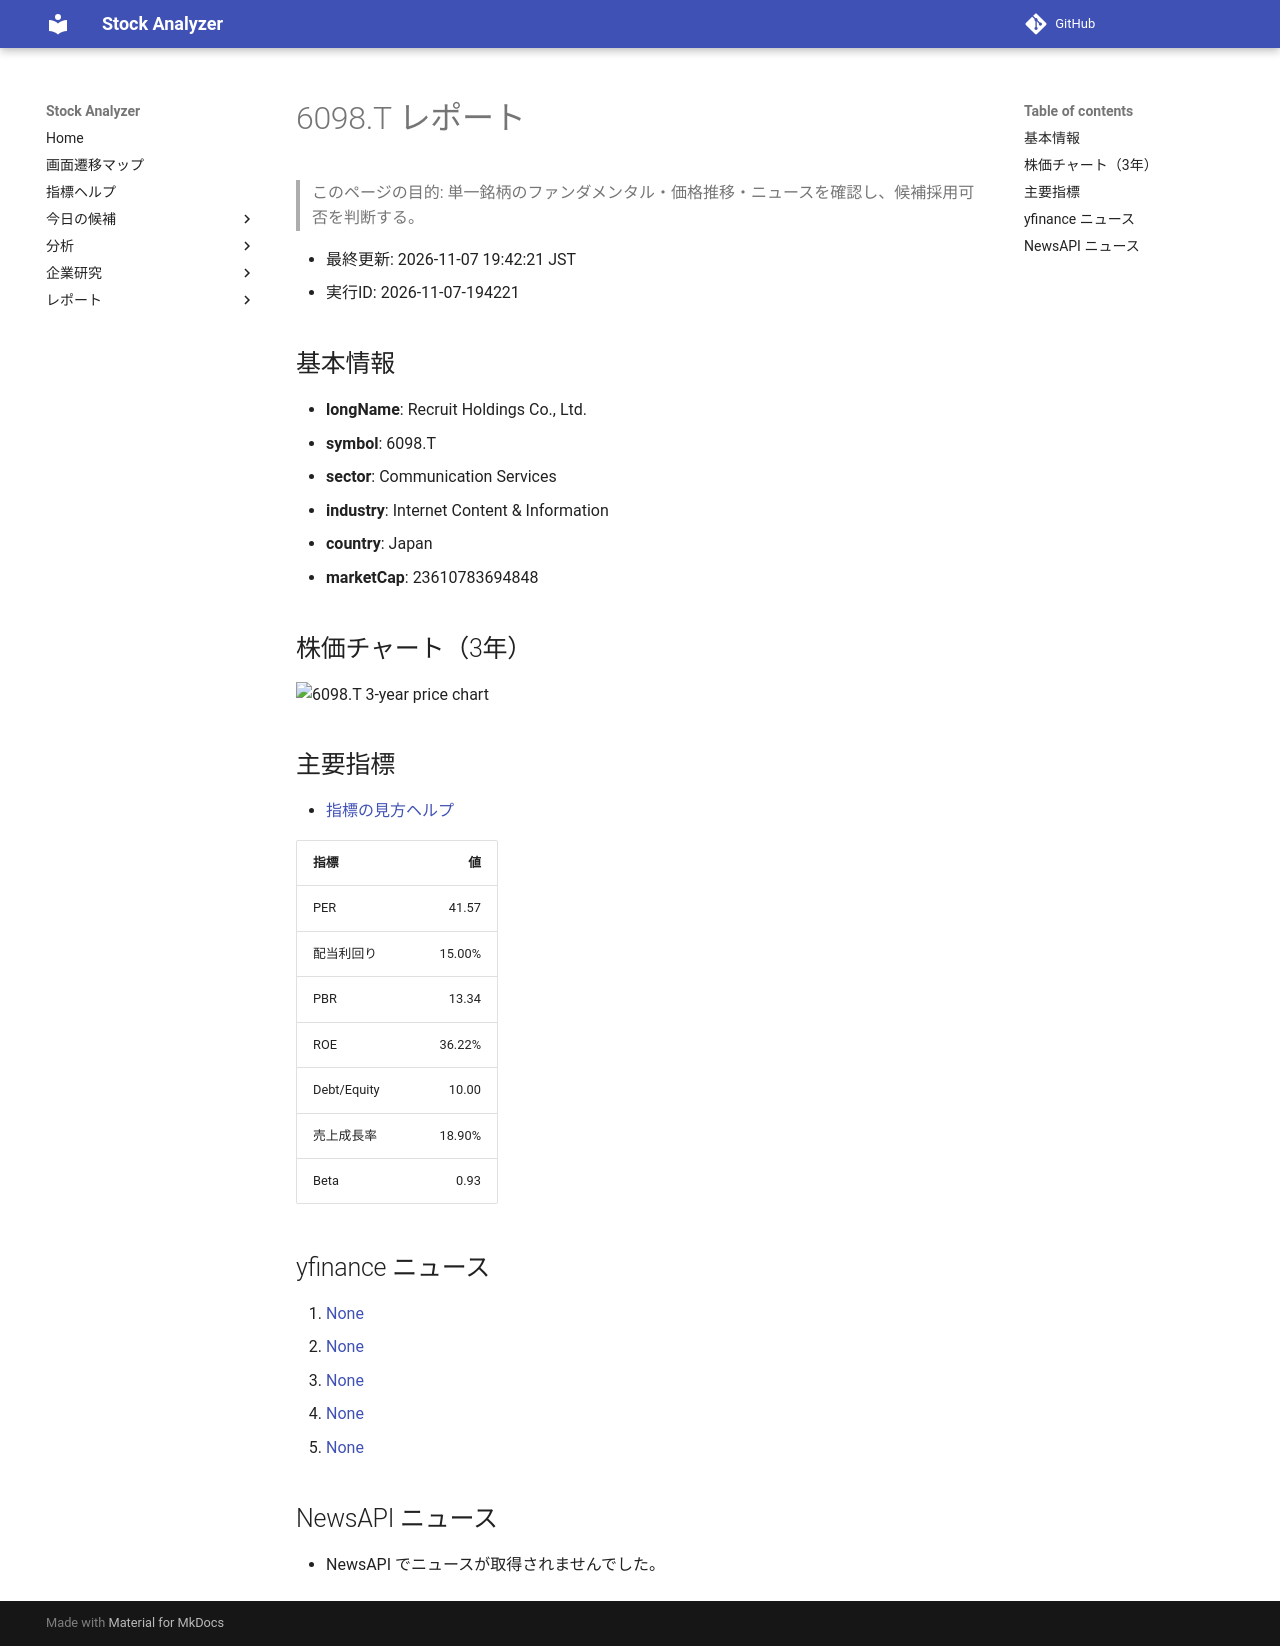

repository: Yumi-note/Making-APP · page: reports/2026-11-07/194221/6098_T/index.html · generator: mkdocs

# 6098.T レポート

> このページの目的: 単一銘柄のファンダメンタル・価格推移・ニュースを確認し、候補採用可否を判断する。

- 最終更新: 2026-11-07 19:42:21 JST
- 実行ID: 2026-11-07-194221

## 基本情報

- **longName**: Recruit Holdings Co., Ltd.
- **symbol**: 6098.T
- **sector**: Communication Services
- **industry**: Internet Content & Information
- **country**: Japan
- **marketCap**: 23610783694848

## 株価チャート（3年）

![6098.T 3-year price chart](6098_T_3y.png)

## 主要指標

- [指標の見方ヘルプ](../../../../indicators.md)

| 指標 | 値 |
|---|---:|
| PER | 41.57 |
| 配当利回り | 15.00% |
| PBR | 13.34 |
| ROE | 36.22% |
| Debt/Equity | 10.00 |
| 売上成長率 | 18.90% |
| Beta | 0.93 |

## yfinance ニュース

1. [None](None)
2. [None](None)
3. [None](None)
4. [None](None)
5. [None](None)

## NewsAPI ニュース

- NewsAPI でニュースが取得されませんでした。
